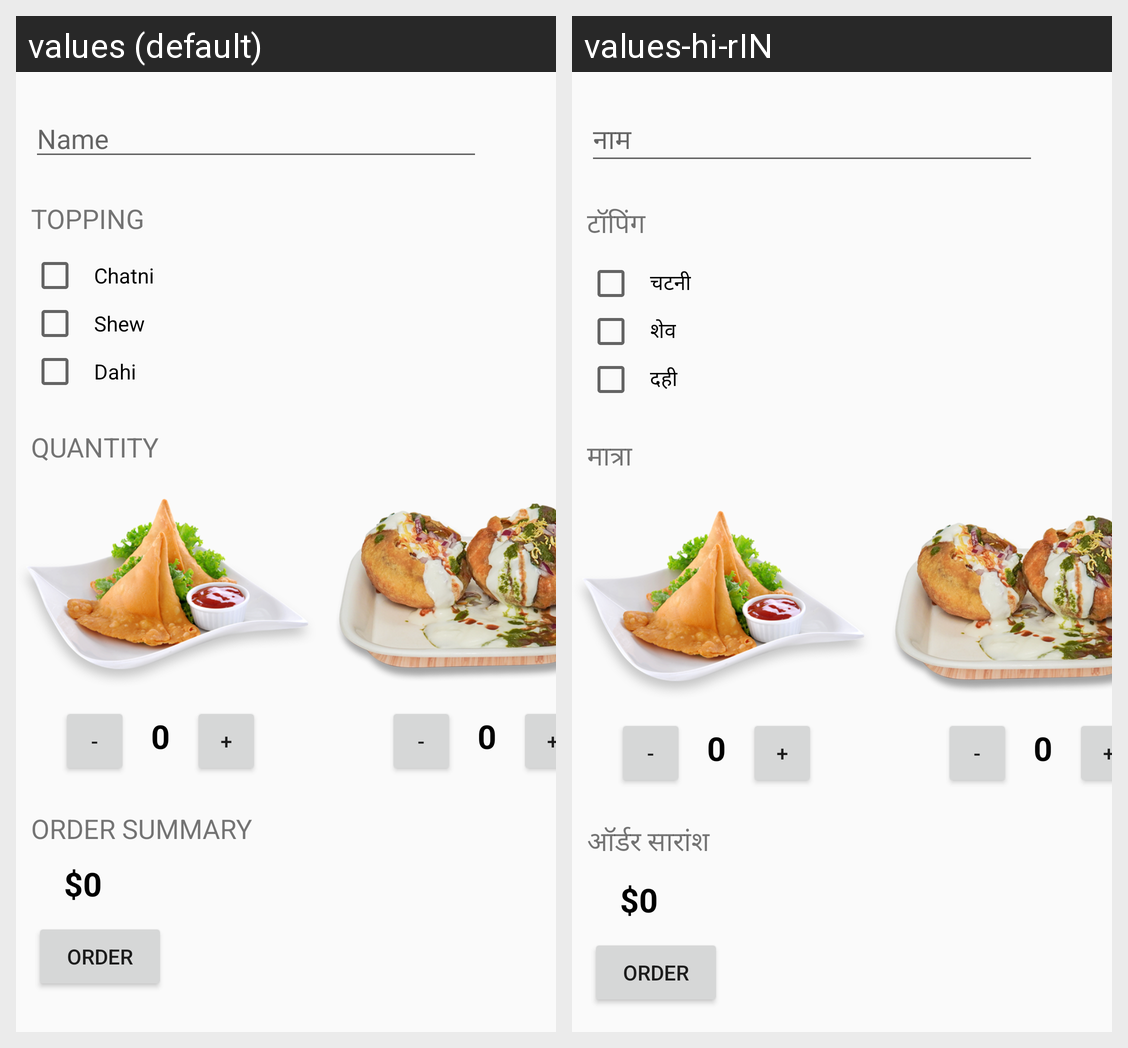

The Android screen above is rendered under two locales of the same app. Produce the string resources it draws, with the default and per-locale values.
Android screen res/layout/activity_main.xml rendered under 2 locales, left to right: values (default), values-hi-rIN. Device: Nexus 5 (rendered at 1080×1920; each locale shown at half size, 540×960, under a caption strip naming it); theme Theme.Practice.NoActionBar.
Strings drawn on this screen, with the default value and each locale's value (text and hints the layout hard-codes, and strings that could not be matched under every locale, appear in the picture but are not listed):

editname
  values: Name
  values-hi-rIN: नाम

topping
  values: Topping
  values-hi-rIN: टॉपिंग

chatni
  values: Chatni
  values-hi-rIN: चटनी

shew
  values: Shew
  values-hi-rIN: शेव

dahi
  values: Dahi
  values-hi-rIN: दही

quantity
  values: Quantity
  values-hi-rIN: मात्रा

orderSummary
  values: Order Summary
  values-hi-rIN: ऑर्डर सारांश

price
  values: $0
  values-hi-rIN: $0
